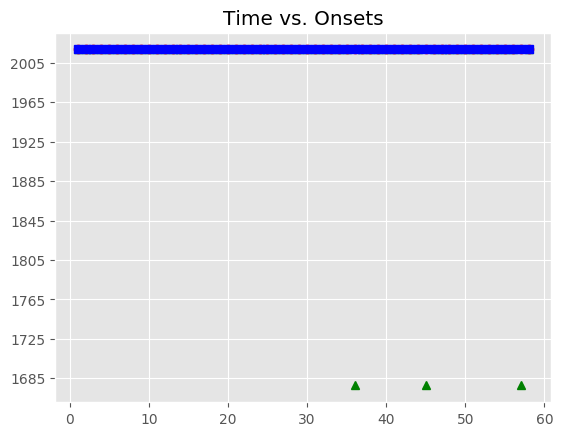

Source data for this figure (header and first rows):
, Asynchrony, Tap Onset, Test, True Onset, User ID, IOI, Max, Min, Sanitized Tap Onset, Sanitized Asynchrony, Sanitized Mean Asynchrony, Sanitized Std Dev Asynchrony, Mean Asynchrony, Std Dev Asynchrony, Missed Taps, Phase Correction Response
1, 59.78, 2018-06-14 14:37:06.263106000, A1a4, 2018-06-14 14:37:06.203323000, 410, 0 days 00:00:00.348299000, 2018-06-14 14:37:06.377472500, 2018-06-14 14:37:06.040783000, 2018-06-14 14:37:06.263106000, 59.78, -23.18, 31.91, -5.471, 70.53, 3, -89.43
2, -29.65, 2018-06-14 14:37:06.521972000, A1a4, 2018-06-14 14:37:06.551622000, 410, 0 days 00:00:00.325079000, 2018-06-14 14:37:06.714161500, 2018-06-14 14:37:06.377472500, 2018-06-14 14:37:06.521972000, -29.65, -23.18, 31.91, -5.471, 70.53, 3, 9.16
3, -20.49, 2018-06-14 14:37:06.856211000, A1a4, 2018-06-14 14:37:06.876701000, 410, 0 days 00:00:00.325080000, 2018-06-14 14:37:07.039241000, 2018-06-14 14:37:06.714161500, 2018-06-14 14:37:06.856211000, -20.49, -23.18, 31.91, -5.471, 70.53, 3, 4.353
4, -16.14, 2018-06-14 14:37:07.185644000, A1a4, 2018-06-14 14:37:07.201781000, 410, 0 days 00:00:00.348299000, 2018-06-14 14:37:07.375930500, 2018-06-14 14:37:07.039241000, 2018-06-14 14:37:07.185644000, -16.14, -23.18, 31.91, -5.471, 70.53, 3, -15.77
5, -31.91, 2018-06-14 14:37:07.518169000, A1a4, 2018-06-14 14:37:07.550080000, 410, 0 days 00:00:00.325079000, 2018-06-14 14:37:07.712619500, 2018-06-14 14:37:07.375930500, 2018-06-14 14:37:07.518169000, -31.91, -23.18, 31.91, -5.471, 70.53, 3, 16.95
6, -14.96, 2018-06-14 14:37:07.860194000, A1a4, 2018-06-14 14:37:07.875159000, 410, 0 days 00:00:00.325080000, 2018-06-14 14:37:08.037699000, 2018-06-14 14:37:07.712619500, 2018-06-14 14:37:07.860194000, -14.96, -23.18, 31.91, -5.471, 70.53, 3, 8.464
7, -6.501, 2018-06-14 14:37:08.193738000, A1a4, 2018-06-14 14:37:08.200239000, 410, 0 days 00:00:00.348299000, 2018-06-14 14:37:08.374388500, 2018-06-14 14:37:08.037699000, 2018-06-14 14:37:08.193738000, -6.501, -23.18, 31.91, -5.471, 70.53, 3, -16.34
8, -22.84, 2018-06-14 14:37:08.525696000, A1a4, 2018-06-14 14:37:08.548538000, 410, 0 days 00:00:00.325079000, 2018-06-14 14:37:08.711077500, 2018-06-14 14:37:08.374388500, 2018-06-14 14:37:08.525696000, -22.84, -23.18, 31.91, -5.471, 70.53, 3, 16.6
9, -6.241, 2018-06-14 14:37:08.867376000, A1a4, 2018-06-14 14:37:08.873617000, 410, 0 days 00:00:00.348300000, 2018-06-14 14:37:09.047767000, 2018-06-14 14:37:08.711077500, 2018-06-14 14:37:08.867376000, -6.241, -23.18, 31.91, -5.471, 70.53, 3, -34.5
10, -40.74, 2018-06-14 14:37:09.181172000, A1a4, 2018-06-14 14:37:09.221917000, 410, 0 days 00:00:00.325079000, 2018-06-14 14:37:09.384456500, 2018-06-14 14:37:09.047767000, 2018-06-14 14:37:09.181172000, -40.74, -23.18, 31.91, -5.471, 70.53, 3, 61.06
11, 20.31, 2018-06-14 14:37:09.567309000, A1a4, 2018-06-14 14:37:09.546996000, 410, 0 days 00:00:00.325080000, 2018-06-14 14:37:09.709536000, 2018-06-14 14:37:09.384456500, 2018-06-14 14:37:09.567309000, 20.31, -23.18, 31.91, -5.471, 70.53, 3, -48.36
12, -28.04, 2018-06-14 14:37:09.844034000, A1a4, 2018-06-14 14:37:09.872076000, 410, 0 days 00:00:00.348299000, 2018-06-14 14:37:10.046225500, 2018-06-14 14:37:09.709536000, 2018-06-14 14:37:09.844034000, -28.04, -23.18, 31.91, -5.471, 70.53, 3, -8.313
13, -36.35, 2018-06-14 14:37:10.184020000, A1a4, 2018-06-14 14:37:10.220375000, 410, 0 days 00:00:00.325079000, 2018-06-14 14:37:10.382914500, 2018-06-14 14:37:10.046225500, 2018-06-14 14:37:10.184020000, -36.35, -23.18, 31.91, -5.471, 70.53, 3, 22.97
14, -13.39, 2018-06-14 14:37:10.532068000, A1a4, 2018-06-14 14:37:10.545454000, 410, 0 days 00:00:00.325080000, 2018-06-14 14:37:10.707994000, 2018-06-14 14:37:10.382914500, 2018-06-14 14:37:10.532068000, -13.39, -23.18, 31.91, -5.471, 70.53, 3, 19.18
15, 5.79, 2018-06-14 14:37:10.876324000, A1a4, 2018-06-14 14:37:10.870534000, 410, 0 days 00:00:00.348299000, 2018-06-14 14:37:11.044683500, 2018-06-14 14:37:10.707994000, 2018-06-14 14:37:10.876324000, 5.79, -23.18, 31.91, -5.471, 70.53, 3, -26.62
16, -20.83, 2018-06-14 14:37:11.198000000, A1a4, 2018-06-14 14:37:11.218833000, 410, 0 days 00:00:00.325079000, 2018-06-14 14:37:11.381372500, 2018-06-14 14:37:11.044683500, 2018-06-14 14:37:11.198000000, -20.83, -23.18, 31.91, -5.471, 70.53, 3, 6.575
17, -14.26, 2018-06-14 14:37:11.529654000, A1a4, 2018-06-14 14:37:11.543912000, 410, 0 days 00:00:00.325080000, 2018-06-14 14:37:11.706452000, 2018-06-14 14:37:11.381372500, 2018-06-14 14:37:11.529654000, -14.26, -23.18, 31.91, -5.471, 70.53, 3, 75.81
18, 61.55, 2018-06-14 14:37:11.930541000, A1a4, 2018-06-14 14:37:11.868992000, 410, 0 days 00:00:00.348299000, 2018-06-14 14:37:12.043141500, 2018-06-14 14:37:11.706452000, 2018-06-14 14:37:11.930541000, 61.55, -23.18, 31.91, -5.471, 70.53, 3, -67.46
19, -5.907, 2018-06-14 14:37:12.211384000, A1a4, 2018-06-14 14:37:12.217291000, 410, 0 days 00:00:00.325079000, 2018-06-14 14:37:12.379830500, 2018-06-14 14:37:12.043141500, 2018-06-14 14:37:12.211384000, -5.907, -23.18, 31.91, -5.471, 70.53, 3, -14.84
20, -20.75, 2018-06-14 14:37:12.521619000, A1a4, 2018-06-14 14:37:12.542370000, 410, 0 days 00:00:00.325080000, 2018-06-14 14:37:12.704910000, 2018-06-14 14:37:12.379830500, 2018-06-14 14:37:12.521619000, -20.75, -23.18, 31.91, -5.471, 70.53, 3, -45.94
21, -66.69, 2018-06-14 14:37:12.800759000, A1a4, 2018-06-14 14:37:12.867450000, 410, 0 days 00:00:00.348299000, 2018-06-14 14:37:13.041599500, 2018-06-14 14:37:12.704910000, 2018-06-14 14:37:12.800759000, -66.69, -23.18, 31.91, -5.471, 70.53, 3, 21.07
22, -45.62, 2018-06-14 14:37:13.170131000, A1a4, 2018-06-14 14:37:13.215749000, 410, 0 days 00:00:00.325079000, 2018-06-14 14:37:13.378288500, 2018-06-14 14:37:13.041599500, 2018-06-14 14:37:13.170131000, -45.62, -23.18, 31.91, -5.471, 70.53, 3, 69.24
23, 23.62, 2018-06-14 14:37:13.564448000, A1a4, 2018-06-14 14:37:13.540828000, 410, 0 days 00:00:00.348300000, 2018-06-14 14:37:13.714978000, 2018-06-14 14:37:13.378288500, 2018-06-14 14:37:13.564448000, 23.62, -23.18, 31.91, -5.471, 70.53, 3, -69.61
24, -45.99, 2018-06-14 14:37:13.843140000, A1a4, 2018-06-14 14:37:13.889128000, 410, 0 days 00:00:00.325079000, 2018-06-14 14:37:14.051667500, 2018-06-14 14:37:13.714978000, 2018-06-14 14:37:13.843140000, -45.99, -23.18, 31.91, -5.471, 70.53, 3, 22.15
25, -23.84, 2018-06-14 14:37:14.190366000, A1a4, 2018-06-14 14:37:14.214207000, 410, 0 days 00:00:00.325079000, 2018-06-14 14:37:14.376746500, 2018-06-14 14:37:14.051667500, 2018-06-14 14:37:14.190366000, -23.84, -23.18, 31.91, -5.471, 70.53, 3, 32.61
26, 8.768, 2018-06-14 14:37:14.548054000, A1a4, 2018-06-14 14:37:14.539286000, 410, 0 days 00:00:00.348300000, 2018-06-14 14:37:14.713436000, 2018-06-14 14:37:14.376746500, 2018-06-14 14:37:14.548054000, 8.768, -23.18, 31.91, -5.471, 70.53, 3, -41.82
27, -33.05, 2018-06-14 14:37:14.854537000, A1a4, 2018-06-14 14:37:14.887586000, 410, 0 days 00:00:00.325079000, 2018-06-14 14:37:15.050125500, 2018-06-14 14:37:14.713436000, 2018-06-14 14:37:14.854537000, -33.05, -23.18, 31.91, -5.471, 70.53, 3, 15.44
28, -17.61, 2018-06-14 14:37:15.195055000, A1a4, 2018-06-14 14:37:15.212665000, 410, 0 days 00:00:00.325079000, 2018-06-14 14:37:15.375204500, 2018-06-14 14:37:15.050125500, 2018-06-14 14:37:15.195055000, -17.61, -23.18, 31.91, -5.471, 70.53, 3, 75.31
29, 57.7, 2018-06-14 14:37:15.595447000, A1a4, 2018-06-14 14:37:15.537744000, 410, 0 days 00:00:00.348300000, 2018-06-14 14:37:15.711894000, 2018-06-14 14:37:15.375204500, 2018-06-14 14:37:15.595447000, 57.7, -23.18, 31.91, -5.471, 70.53, 3, -71.86
30, -14.16, 2018-06-14 14:37:15.871884000, A1a4, 2018-06-14 14:37:15.886044000, 410, 0 days 00:00:00.325079000, 2018-06-14 14:37:16.048583500, 2018-06-14 14:37:15.711894000, 2018-06-14 14:37:15.871884000, -14.16, -23.18, 31.91, -5.471, 70.53, 3, -20.32
31, -34.48, 2018-06-14 14:37:16.176642000, A1a4, 2018-06-14 14:37:16.211123000, 410, 0 days 00:00:00.325079000, 2018-06-14 14:37:16.373662500, 2018-06-14 14:37:16.048583500, 2018-06-14 14:37:16.176642000, -34.48, -23.18, 31.91, -5.471, 70.53, 3, 15.26
32, -19.22, 2018-06-14 14:37:16.516984000, A1a4, 2018-06-14 14:37:16.536202000, 410, 0 days 00:00:00.348300000, 2018-06-14 14:37:16.710352000, 2018-06-14 14:37:16.373662500, 2018-06-14 14:37:16.516984000, -19.22, -23.18, 31.91, -5.471, 70.53, 3, -25.41
33, -44.63, 2018-06-14 14:37:16.839874000, A1a4, 2018-06-14 14:37:16.884502000, 410, 0 days 00:00:00.325079000, 2018-06-14 14:37:17.047041500, 2018-06-14 14:37:16.710352000, 2018-06-14 14:37:16.839874000, -44.63, -23.18, 31.91, -5.471, 70.53, 3, 21.72
34, -22.91, 2018-06-14 14:37:17.186675000, A1a4, 2018-06-14 14:37:17.209581000, 410, 0 days 00:00:00.325080000, 2018-06-14 14:37:17.372121000, 2018-06-14 14:37:17.047041500, 2018-06-14 14:37:17.186675000, -22.91, -23.18, 31.91, -5.471, 70.53, 3, 10.38
35, -12.53, 2018-06-14 14:37:17.522131000, A1a4, 2018-06-14 14:37:17.534661000, 410, 0 days 00:00:00.348299000, 2018-06-14 14:37:17.708810500, 2018-06-14 14:37:17.372121000, 2018-06-14 14:37:17.522131000, -12.53, -23.18, 31.91, -5.471, 70.53, 3, 
36, 201.5, 2018-06-14 14:37:18.084500000, A1a4, 2018-06-14 14:37:17.882960000, 410, 0 days 00:00:00.325079000, 2018-06-14 14:37:18.045499500, 2018-06-14 14:37:17.708810500, , , -23.18, 31.91, -5.471, 70.53, 3, 
37, -40.91, 2018-06-14 14:37:18.167133000, A1a4, 2018-06-14 14:37:18.208039000, 410, 0 days 00:00:00.325080000, 2018-06-14 14:37:18.370579000, 2018-06-14 14:37:18.045499500, 2018-06-14 14:37:18.084500000, -123.5, -23.18, 31.91, -5.471, 70.53, 3, 77.55
38, -45.99, 2018-06-14 14:37:18.487128000, A1a4, 2018-06-14 14:37:18.533119000, 410, 0 days 00:00:00.348299000, 2018-06-14 14:37:18.707268500, 2018-06-14 14:37:18.370579000, 2018-06-14 14:37:18.487128000, -45.99, -23.18, 31.91, -5.471, 70.53, 3, 11.4
39, -34.59, 2018-06-14 14:37:18.846824000, A1a4, 2018-06-14 14:37:18.881418000, 410, 0 days 00:00:00.325079000, 2018-06-14 14:37:19.043957500, 2018-06-14 14:37:18.707268500, 2018-06-14 14:37:18.846824000, -34.59, -23.18, 31.91, -5.471, 70.53, 3, 4.26
40, -30.33, 2018-06-14 14:37:19.176163000, A1a4, 2018-06-14 14:37:19.206497000, 410, 0 days 00:00:00.348300000, 2018-06-14 14:37:19.380647000, 2018-06-14 14:37:19.043957500, 2018-06-14 14:37:19.176163000, -30.33, -23.18, 31.91, -5.471, 70.53, 3, -30.24
41, -60.58, 2018-06-14 14:37:19.494222000, A1a4, 2018-06-14 14:37:19.554797000, 410, 0 days 00:00:00.325079000, 2018-06-14 14:37:19.717336500, 2018-06-14 14:37:19.380647000, 2018-06-14 14:37:19.494222000, -60.58, -23.18, 31.91, -5.471, 70.53, 3, 31.23
42, -29.34, 2018-06-14 14:37:19.850535000, A1a4, 2018-06-14 14:37:19.879876000, 410, 0 days 00:00:00.325079000, 2018-06-14 14:37:20.042415500, 2018-06-14 14:37:19.717336500, 2018-06-14 14:37:19.850535000, -29.34, -23.18, 31.91, -5.471, 70.53, 3, -7.86
43, -37.2, 2018-06-14 14:37:20.167754000, A1a4, 2018-06-14 14:37:20.204955000, 410, 0 days 00:00:00.348300000, 2018-06-14 14:37:20.379105000, 2018-06-14 14:37:20.042415500, 2018-06-14 14:37:20.167754000, -37.2, -23.18, 31.91, -5.471, 70.53, 3, 42.69
44, 5.489, 2018-06-14 14:37:20.558744000, A1a4, 2018-06-14 14:37:20.553255000, 410, 0 days 00:00:00.325079000, 2018-06-14 14:37:20.715794500, 2018-06-14 14:37:20.379105000, 2018-06-14 14:37:20.558744000, 5.489, -23.18, 31.91, -5.471, 70.53, 3, 
45, 328.7, 2018-06-14 14:37:21.207018000, A1a4, 2018-06-14 14:37:20.878334000, 410, 0 days 00:00:00.325079000, 2018-06-14 14:37:21.040873500, 2018-06-14 14:37:20.715794500, , , -23.18, 31.91, -5.471, 70.53, 3, 
46, 19.77, 2018-06-14 14:37:21.223180000, A1a4, 2018-06-14 14:37:21.203413000, 410, 0 days 00:00:00.348300000, 2018-06-14 14:37:21.377563000, 2018-06-14 14:37:21.040873500, 2018-06-14 14:37:21.207018000, 3.605, -23.18, 31.91, -5.471, 70.53, 3, -70.57
47, -66.97, 2018-06-14 14:37:21.484745000, A1a4, 2018-06-14 14:37:21.551713000, 410, 0 days 00:00:00.325079000, 2018-06-14 14:37:21.714252500, 2018-06-14 14:37:21.377563000, 2018-06-14 14:37:21.484745000, -66.97, -23.18, 31.91, -5.471, 70.53, 3, 26.02
48, -40.95, 2018-06-14 14:37:21.835847000, A1a4, 2018-06-14 14:37:21.876792000, 410, 0 days 00:00:00.325079000, 2018-06-14 14:37:22.039331500, 2018-06-14 14:37:21.714252500, 2018-06-14 14:37:21.835847000, -40.95, -23.18, 31.91, -5.471, 70.53, 3, 20
49, -20.94, 2018-06-14 14:37:22.180929000, A1a4, 2018-06-14 14:37:22.201871000, 410, 0 days 00:00:00.348300000, 2018-06-14 14:37:22.376021000, 2018-06-14 14:37:22.039331500, 2018-06-14 14:37:22.180929000, -20.94, -23.18, 31.91, -5.471, 70.53, 3, -8.447
50, -29.39, 2018-06-14 14:37:22.520782000, A1a4, 2018-06-14 14:37:22.550171000, 410, 0 days 00:00:00.325079000, 2018-06-14 14:37:22.712710500, 2018-06-14 14:37:22.376021000, 2018-06-14 14:37:22.520782000, -29.39, -23.18, 31.91, -5.471, 70.53, 3, -47.63
51, -77.02, 2018-06-14 14:37:22.798235000, A1a4, 2018-06-14 14:37:22.875250000, 410, 0 days 00:00:00.325079000, 2018-06-14 14:37:23.037789500, 2018-06-14 14:37:22.712710500, 2018-06-14 14:37:22.798235000, -77.02, -23.18, 31.91, -5.471, 70.53, 3, 44.17
52, -32.85, 2018-06-14 14:37:23.167483000, A1a4, 2018-06-14 14:37:23.200329000, 410, 0 days 00:00:00.348300000, 2018-06-14 14:37:23.374479000, 2018-06-14 14:37:23.037789500, 2018-06-14 14:37:23.167483000, -32.85, -23.18, 31.91, -5.471, 70.53, 3, 2.889
53, -29.96, 2018-06-14 14:37:23.518672000, A1a4, 2018-06-14 14:37:23.548629000, 410, 0 days 00:00:00.325079000, 2018-06-14 14:37:23.711168500, 2018-06-14 14:37:23.374479000, 2018-06-14 14:37:23.518672000, -29.96, -23.18, 31.91, -5.471, 70.53, 3, 16.74
54, -13.21, 2018-06-14 14:37:23.860494000, A1a4, 2018-06-14 14:37:23.873708000, 410, 0 days 00:00:00.348299000, 2018-06-14 14:37:24.047857500, 2018-06-14 14:37:23.711168500, 2018-06-14 14:37:23.860494000, -13.21, -23.18, 31.91, -5.471, 70.53, 3, -19.33
55, -32.55, 2018-06-14 14:37:24.189462000, A1a4, 2018-06-14 14:37:24.222007000, 410, 0 days 00:00:00.325080000, 2018-06-14 14:37:24.384547000, 2018-06-14 14:37:24.047857500, 2018-06-14 14:37:24.189462000, -32.55, -23.18, 31.91, -5.471, 70.53, 3, 7.276
56, -25.27, 2018-06-14 14:37:24.521818000, A1a4, 2018-06-14 14:37:24.547087000, 410, 0 days 00:00:00.325079000, 2018-06-14 14:37:24.709626500, 2018-06-14 14:37:24.384547000, 2018-06-14 14:37:24.521818000, -25.27, -23.18, 31.91, -5.471, 70.53, 3, 
57, 267.4, 2018-06-14 14:37:25.139519000, A1a4, 2018-06-14 14:37:24.872166000, 410, 0 days 00:00:00.348300000, 2018-06-14 14:37:25.046316000, 2018-06-14 14:37:24.709626500, , , -23.18, 31.91, -5.471, 70.53, 3, 
58, -19.91, 2018-06-14 14:37:25.200554000, A1a4, 2018-06-14 14:37:25.220466000, 410, 0 days 00:00:00.325079000, 2018-06-14 14:37:25.383005500, 2018-06-14 14:37:25.046316000, 2018-06-14 14:37:25.139519000, -80.95, -23.18, 31.91, -5.471, 70.53, 3, 
